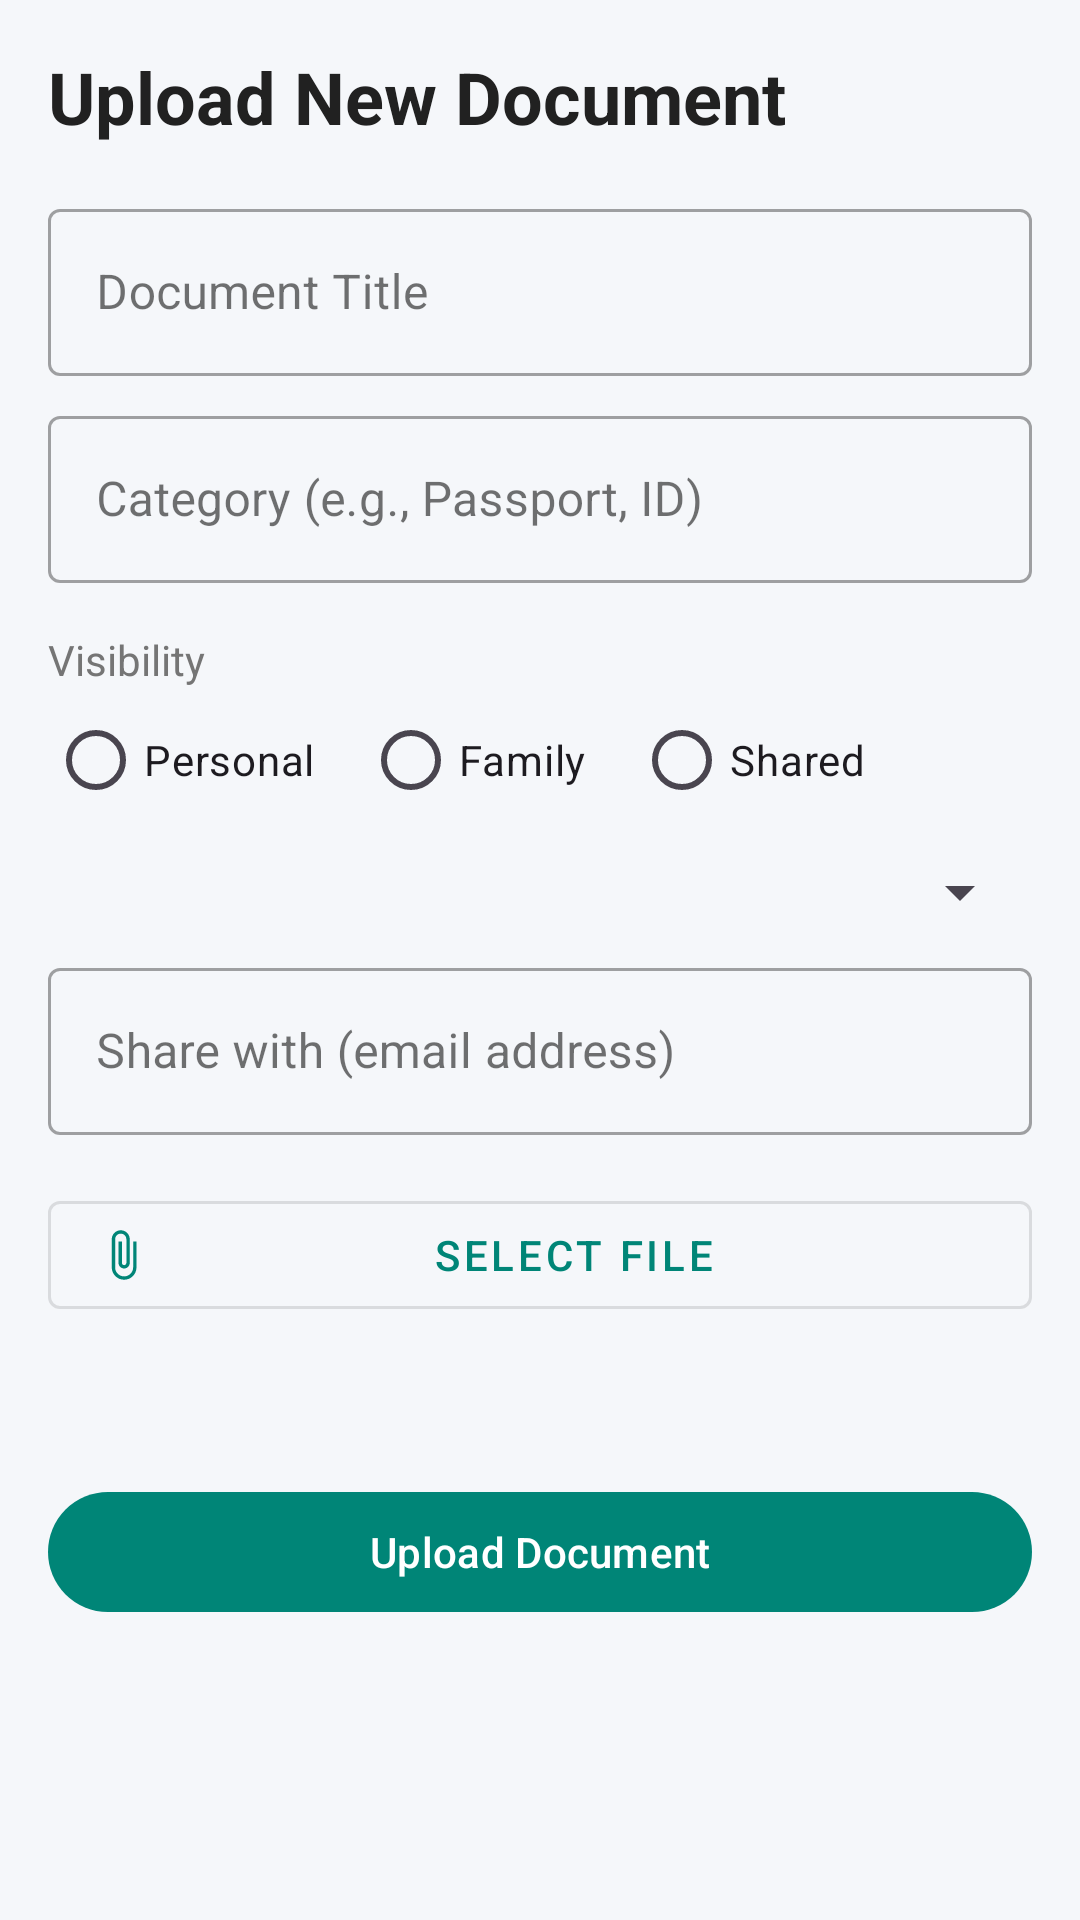

Reconstruct the res/layout file that produces this screen, plus the resources it refers to.
<!-- AndroidManifest.xml: application theme Theme.SafeDocs -->
<!-- res/layout/fragment_upload.xml -->
<?xml version="1.0" encoding="utf-8"?>
<ScrollView xmlns:android="http://schemas.android.com/apk/res/android"
    xmlns:app="http://schemas.android.com/apk/res-auto"
    xmlns:tools="http://schemas.android.com/tools"
    android:layout_width="match_parent"
    android:layout_height="match_parent"
    android:fillViewport="true"
    android:background="?attr/colorSurface">

    <androidx.constraintlayout.widget.ConstraintLayout
        android:layout_width="match_parent"
        android:layout_height="wrap_content"
        android:padding="16dp">

        
        <include
            android:id="@+id/guestNudge"
            layout="@layout/view_guest_login_nudge"
            android:layout_width="match_parent"
            android:layout_height="wrap_content"
            android:visibility="gone"
            app:layout_constraintTop_toTopOf="parent"
            app:layout_constraintBottom_toBottomOf="parent"
            app:layout_constraintStart_toStartOf="parent"
            app:layout_constraintEnd_toEndOf="parent" />

        
        <androidx.constraintlayout.widget.Group
            android:id="@+id/uploadFormGroup"
            android:layout_width="wrap_content"
            android:layout_height="wrap_content"
            app:constraint_referenced_ids="tvUploadTitle,tilTitle,tilCategory,tvVisibilityLabel,rgVisibility,spinnerFamily,tilShareWith,btnSelectFile,tvSelectedFileName,btnUpload" />

        <TextView
            android:id="@+id/tvUploadTitle"
            style="@style/TextStyle.SafeDocs.Title"
            android:layout_width="0dp"
            android:layout_height="wrap_content"
            android:text="Upload New Document"
            app:layout_constraintTop_toTopOf="parent"
            app:layout_constraintStart_toStartOf="parent"
            app:layout_constraintEnd_toEndOf="parent" />

        <com.google.android.material.textfield.TextInputLayout
            android:id="@+id/tilTitle"
            style="@style/Widget.MaterialComponents.TextInputLayout.OutlinedBox"
            android:layout_width="0dp"
            android:layout_height="wrap_content"
            android:layout_marginTop="16dp"
            android:hint="Document Title"
            app:layout_constraintTop_toBottomOf="@id/tvUploadTitle"
            app:layout_constraintStart_toStartOf="parent"
            app:layout_constraintEnd_toEndOf="parent">

            <com.google.android.material.textfield.TextInputEditText
                android:id="@+id/etTitle"
                android:layout_width="match_parent"
                android:layout_height="wrap_content" />

        </com.google.android.material.textfield.TextInputLayout>

        <com.google.android.material.textfield.TextInputLayout
            android:id="@+id/tilCategory"
            style="@style/Widget.MaterialComponents.TextInputLayout.OutlinedBox"
            android:layout_width="0dp"
            android:layout_height="wrap_content"
            android:layout_marginTop="8dp"
            android:hint="Category (e.g., Passport, ID)"
            app:layout_constraintTop_toBottomOf="@id/tilTitle"
            app:layout_constraintStart_toStartOf="parent"
            app:layout_constraintEnd_toEndOf="parent">

            <com.google.android.material.textfield.TextInputEditText
                android:id="@+id/etCategory"
                android:layout_width="match_parent"
                android:layout_height="wrap_content" />

        </com.google.android.material.textfield.TextInputLayout>

        <TextView
            android:id="@+id/tvVisibilityLabel"
            style="@style/TextStyle.SafeDocs.Label"
            android:layout_width="wrap_content"
            android:layout_height="wrap_content"
            android:layout_marginTop="16dp"
            android:text="Visibility"
            app:layout_constraintTop_toBottomOf="@id/tilCategory"
            app:layout_constraintStart_toStartOf="parent" />

        <RadioGroup
            android:id="@+id/rgVisibility"
            android:layout_width="0dp"
            android:layout_height="wrap_content"
            android:orientation="horizontal"
            app:layout_constraintTop_toBottomOf="@id/tvVisibilityLabel"
            app:layout_constraintStart_toStartOf="parent"
            app:layout_constraintEnd_toEndOf="parent">

            <RadioButton
                android:id="@+id/rbPersonal"
                android:layout_width="wrap_content"
                android:layout_height="wrap_content"
                android:text="Personal" />

            <RadioButton
                android:id="@+id/rbFamily"
                android:layout_width="wrap_content"
                android:layout_height="wrap_content"
                android:layout_marginStart="16dp"
                android:text="Family" />

            <RadioButton
                android:id="@+id/rbShared"
                android:layout_width="wrap_content"
                android:layout_height="wrap_content"
                android:layout_marginStart="16dp"
                android:text="Shared" />
        </RadioGroup>

        <Spinner
            android:id="@+id/spinnerFamily"
            android:layout_width="0dp"
            android:layout_height="wrap_content"
            android:layout_marginTop="8dp"
            android:visibility="gone"
            tools:visibility="visible"
            app:layout_constraintTop_toBottomOf="@id/rgVisibility"
            app:layout_constraintStart_toStartOf="parent"
            app:layout_constraintEnd_toEndOf="parent" />

        <TextView
            android:id="@+id/tvRoleWarning"
            android:layout_width="0dp"
            android:layout_height="wrap_content"
            android:layout_marginTop="4dp"
            android:text="Only Family Head can upload documents."
            android:textColor="@android:color/holo_red_dark"
            android:textSize="12sp"
            android:visibility="gone"
            app:layout_constraintTop_toBottomOf="@id/spinnerFamily"
            app:layout_constraintStart_toStartOf="parent"
            app:layout_constraintEnd_toEndOf="parent" />

        <com.google.android.material.textfield.TextInputLayout
            android:id="@+id/tilShareWith"
            style="@style/Widget.MaterialComponents.TextInputLayout.OutlinedBox"
            android:layout_width="0dp"
            android:layout_height="wrap_content"
            android:layout_marginTop="8dp"
            android:hint="Share with (email address)"
            android:visibility="gone"
            tools:visibility="visible"
            app:layout_constraintTop_toBottomOf="@id/spinnerFamily"
            app:layout_constraintStart_toStartOf="parent"
            app:layout_constraintEnd_toEndOf="parent">

            <com.google.android.material.textfield.TextInputEditText
                android:id="@+id/etShareWith"
                android:layout_width="match_parent"
                android:layout_height="wrap_content"
                android:inputType="textEmailAddress" />

        </com.google.android.material.textfield.TextInputLayout>

        <com.google.android.material.button.MaterialButton
            android:id="@+id/btnSelectFile"
            style="@style/Widget.MaterialComponents.Button.OutlinedButton"
            android:layout_width="0dp"
            android:layout_height="wrap_content"
            android:layout_marginTop="16dp"
            android:text="Select File"
            app:icon="@drawable/ic_attach_file"
            app:layout_constraintTop_toBottomOf="@id/tilShareWith"
            app:layout_constraintStart_toStartOf="parent"
            app:layout_constraintEnd_toEndOf="parent" />

        <TextView
            android:id="@+id/tvSelectedFileName"
            android:layout_width="0dp"
            android:layout_height="wrap_content"
            android:layout_marginTop="8dp"
            android:textAlignment="center"
            tools:text="SF_Logo.png"
            app:layout_constraintTop_toBottomOf="@id/btnSelectFile"
            app:layout_constraintStart_toStartOf="parent"
            app:layout_constraintEnd_toEndOf="parent" />

        <com.google.android.material.button.MaterialButton
            android:id="@+id/btnUpload"
            android:layout_width="0dp"
            android:layout_height="wrap_content"
            android:layout_marginTop="24dp"
            android:text="Upload Document"
            app:layout_constraintTop_toBottomOf="@id/tvSelectedFileName"
            app:layout_constraintStart_toStartOf="parent"
            app:layout_constraintEnd_toEndOf="parent" />

        <ProgressBar
            android:id="@+id/progressBar"
            android:layout_width="wrap_content"
            android:layout_height="wrap_content"
            android:visibility="gone"
            tools:visibility="visible"
            app:layout_constraintTop_toTopOf="parent"
            app:layout_constraintBottom_toBottomOf="parent"
            app:layout_constraintStart_toStartOf="parent"
            app:layout_constraintEnd_toEndOf="parent" />

    </androidx.constraintlayout.widget.ConstraintLayout>
</ScrollView>
<!-- res/layout/view_guest_login_nudge.xml (included above) -->
<?xml version="1.0" encoding="utf-8"?>
<com.google.android.material.card.MaterialCardView xmlns:android="http://schemas.android.com/apk/res/android"
    xmlns:app="http://schemas.android.com/apk/res-auto"
    android:layout_width="match_parent"
    android:layout_height="wrap_content"
    app:cardCornerRadius="16dp"
    app:cardElevation="4dp">

    <androidx.constraintlayout.widget.ConstraintLayout
        android:layout_width="match_parent"
        android:layout_height="wrap_content"
        android:padding="24dp">

        <ImageView
            android:id="@+id/ivIcon"
            android:layout_width="64dp"
            android:layout_height="64dp"
            android:src="@drawable/ic_security_shield"
            app:tint="?attr/colorPrimary"
            app:layout_constraintTop_toTopOf="parent"
            app:layout_constraintStart_toStartOf="parent"
            app:layout_constraintEnd_toEndOf="parent" />

        <TextView
            android:id="@+id/tvTitle"
            style="@style/TextStyle.SafeDocs.Title"
            android:layout_width="0dp"
            android:layout_height="wrap_content"
            android:layout_marginTop="16dp"
            android:text="@string/guest_nudge_title"
            android:textAlignment="center"
            app:layout_constraintTop_toBottomOf="@id/ivIcon"
            app:layout_constraintStart_toStartOf="parent"
            app:layout_constraintEnd_toEndOf="parent" />

        <TextView
            android:id="@+id/tvSubtitle"
            style="@style/TextStyle.SafeDocs.Body"
            android:layout_width="0dp"
            android:layout_height="wrap_content"
            android:layout_marginTop="8dp"
            android:text="@string/guest_nudge_subtitle"
            android:textAlignment="center"
            app:layout_constraintTop_toBottomOf="@id/tvTitle"
            app:layout_constraintStart_toStartOf="parent"
            app:layout_constraintEnd_toEndOf="parent" />

        <com.google.android.material.button.MaterialButton
            android:id="@+id/btnGoogle"
            style="@style/Widget.SafeDocs.Button.Primary"
            android:layout_width="wrap_content"
            android:layout_height="wrap_content"
            android:layout_marginTop="16dp"
            android:text="@string/guest_nudge_cta"
            app:icon="@drawable/ic_google_logo"
            app:layout_constraintTop_toBottomOf="@id/tvSubtitle"
            app:layout_constraintStart_toStartOf="parent"
            app:layout_constraintEnd_toEndOf="parent" />

    </androidx.constraintlayout.widget.ConstraintLayout>

</com.google.android.material.card.MaterialCardView>
<!-- resources referenced by this layout -->
<resources>
  <!-- drawable ic_attach_file (drawable) -->
  <?xml version="1.0" encoding="utf-8"?>
  <vector xmlns:android="http://schemas.android.com/apk/res/android"
      android:width="24dp"
      android:height="24dp"
      android:viewportWidth="24"
      android:viewportHeight="24">
    <path
        android:fillColor="?attr/colorOnPrimary"
        android:pathData="M16.5,6v11.5c0,2.21 -1.79,4 -4,4s-4,-1.79 -4,-4V5c0,-1.38 1.12,-2.5 2.5,-2.5s2.5,1.12 2.5,2.5v10.5c0,0.55 -0.45,1 -1,1s-1,-0.45 -1,-1V6H10v9.5c0,1.38 1.12,2.5 2.5,2.5s2.5,-1.12 2.5,-2.5V5c0,-2.21 -1.79,-4 -4,-4S7,2.79 7,5v12.5c0,3.04 2.46,5.5 5.5,5.5s5.5,-2.46 5.5,-5.5V6h-1.5z"/>
  </vector>
  <!-- drawable ic_security_shield (drawable) -->
  <?xml version="1.0" encoding="utf-8"?>
  <vector xmlns:android="http://schemas.android.com/apk/res/android"
      android:width="120dp"
      android:height="120dp"
      android:viewportWidth="24"
      android:viewportHeight="24">
    <path
        android:fillColor="?attr/colorPrimary"
        android:pathData="M12,1L3,5v6c0,5.55 3.84,10.74 9,12 5.16,-1.26 9,-6.45 9,-12V5L12,1zM10,17l-4,-4 1.41,-1.41L10,14.17l6.59,-6.59L18,9l-8,8z" />
  </vector>
  <string name="guest_nudge_cta">Create free account</string>
  <string name="guest_nudge_subtitle">Sign up to securely save, sync, and access your documents anywhere.</string>
  <string name="guest_nudge_title">Create an Account to Get Started</string>
  <style name="TextStyle.SafeDocs.Body">
          <item name="android:textSize">@dimen/text_size_body</item>
          <item name="android:textColor">@color/text_primary</item>
      </style>
  <style name="TextStyle.SafeDocs.Label">
          <item name="android:textSize">@dimen/text_size_label</item>
          <item name="android:textColor">@color/text_secondary</item>
      </style>
  <style name="TextStyle.SafeDocs.Title">
          <item name="android:textSize">@dimen/text_size_title</item>
          <item name="android:textColor">@color/text_primary</item>
          <item name="android:textStyle">bold</item>
      </style>
  <style name="Widget.SafeDocs.Button.Primary" parent="Widget.Material3.Button">
          <item name="android:textColor">@color/on_primary</item>
          <item name="backgroundTint">@color/primary</item>
          <item name="iconTint">@color/on_primary</item>
          <item name="android:textStyle">bold</item>
          <item name="android:layout_height">48dp</item>
          <item name="android:paddingStart">@dimen/spacing_large</item>
          <item name="android:paddingEnd">@dimen/spacing_large</item>
      </style>
  <dimen name="text_size_body">16sp</dimen>
  <color name="text_primary">#212121</color>
  <dimen name="text_size_label">14sp</dimen>
  <color name="text_secondary">#757575</color>
  <dimen name="text_size_title">24sp</dimen>
  <color name="on_primary">#FFFFFF</color>
  <color name="primary">#008577</color>
  <dimen name="spacing_large">24dp</dimen>
  <color name="primary_variant">#00574B</color>
  <color name="secondary">#5A6B7E</color>
  <color name="secondary_variant">#3A4A5E</color>
  <color name="on_secondary">#FFFFFF</color>
  <color name="surface">#F5F7FA</color>
  <color name="surface_on">#121212</color>
  <color name="background">#FFFFFF</color>
  <color name="on_error">#FFFFFF</color>
  <color name="error">#D32F2F</color>
</resources>
